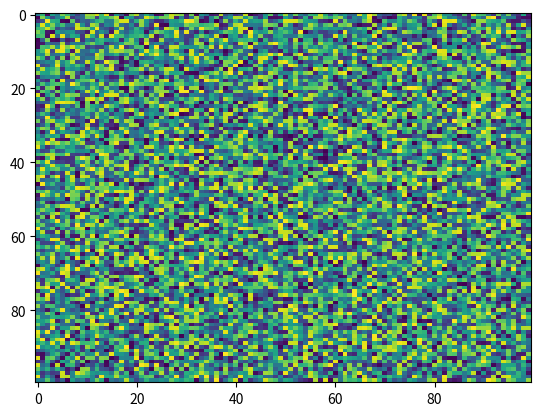

Write Python code to recreate this figure.
import matplotlib.pyplot as plt
import numpy as np
X = np.random.rand(100, 100)
plt.imshow(X, 'viridis', None, resample=None, aspect='auto', interpolation='nearest', alpha=None, vmin=None, vmax=None, interpolation_stage=None)
